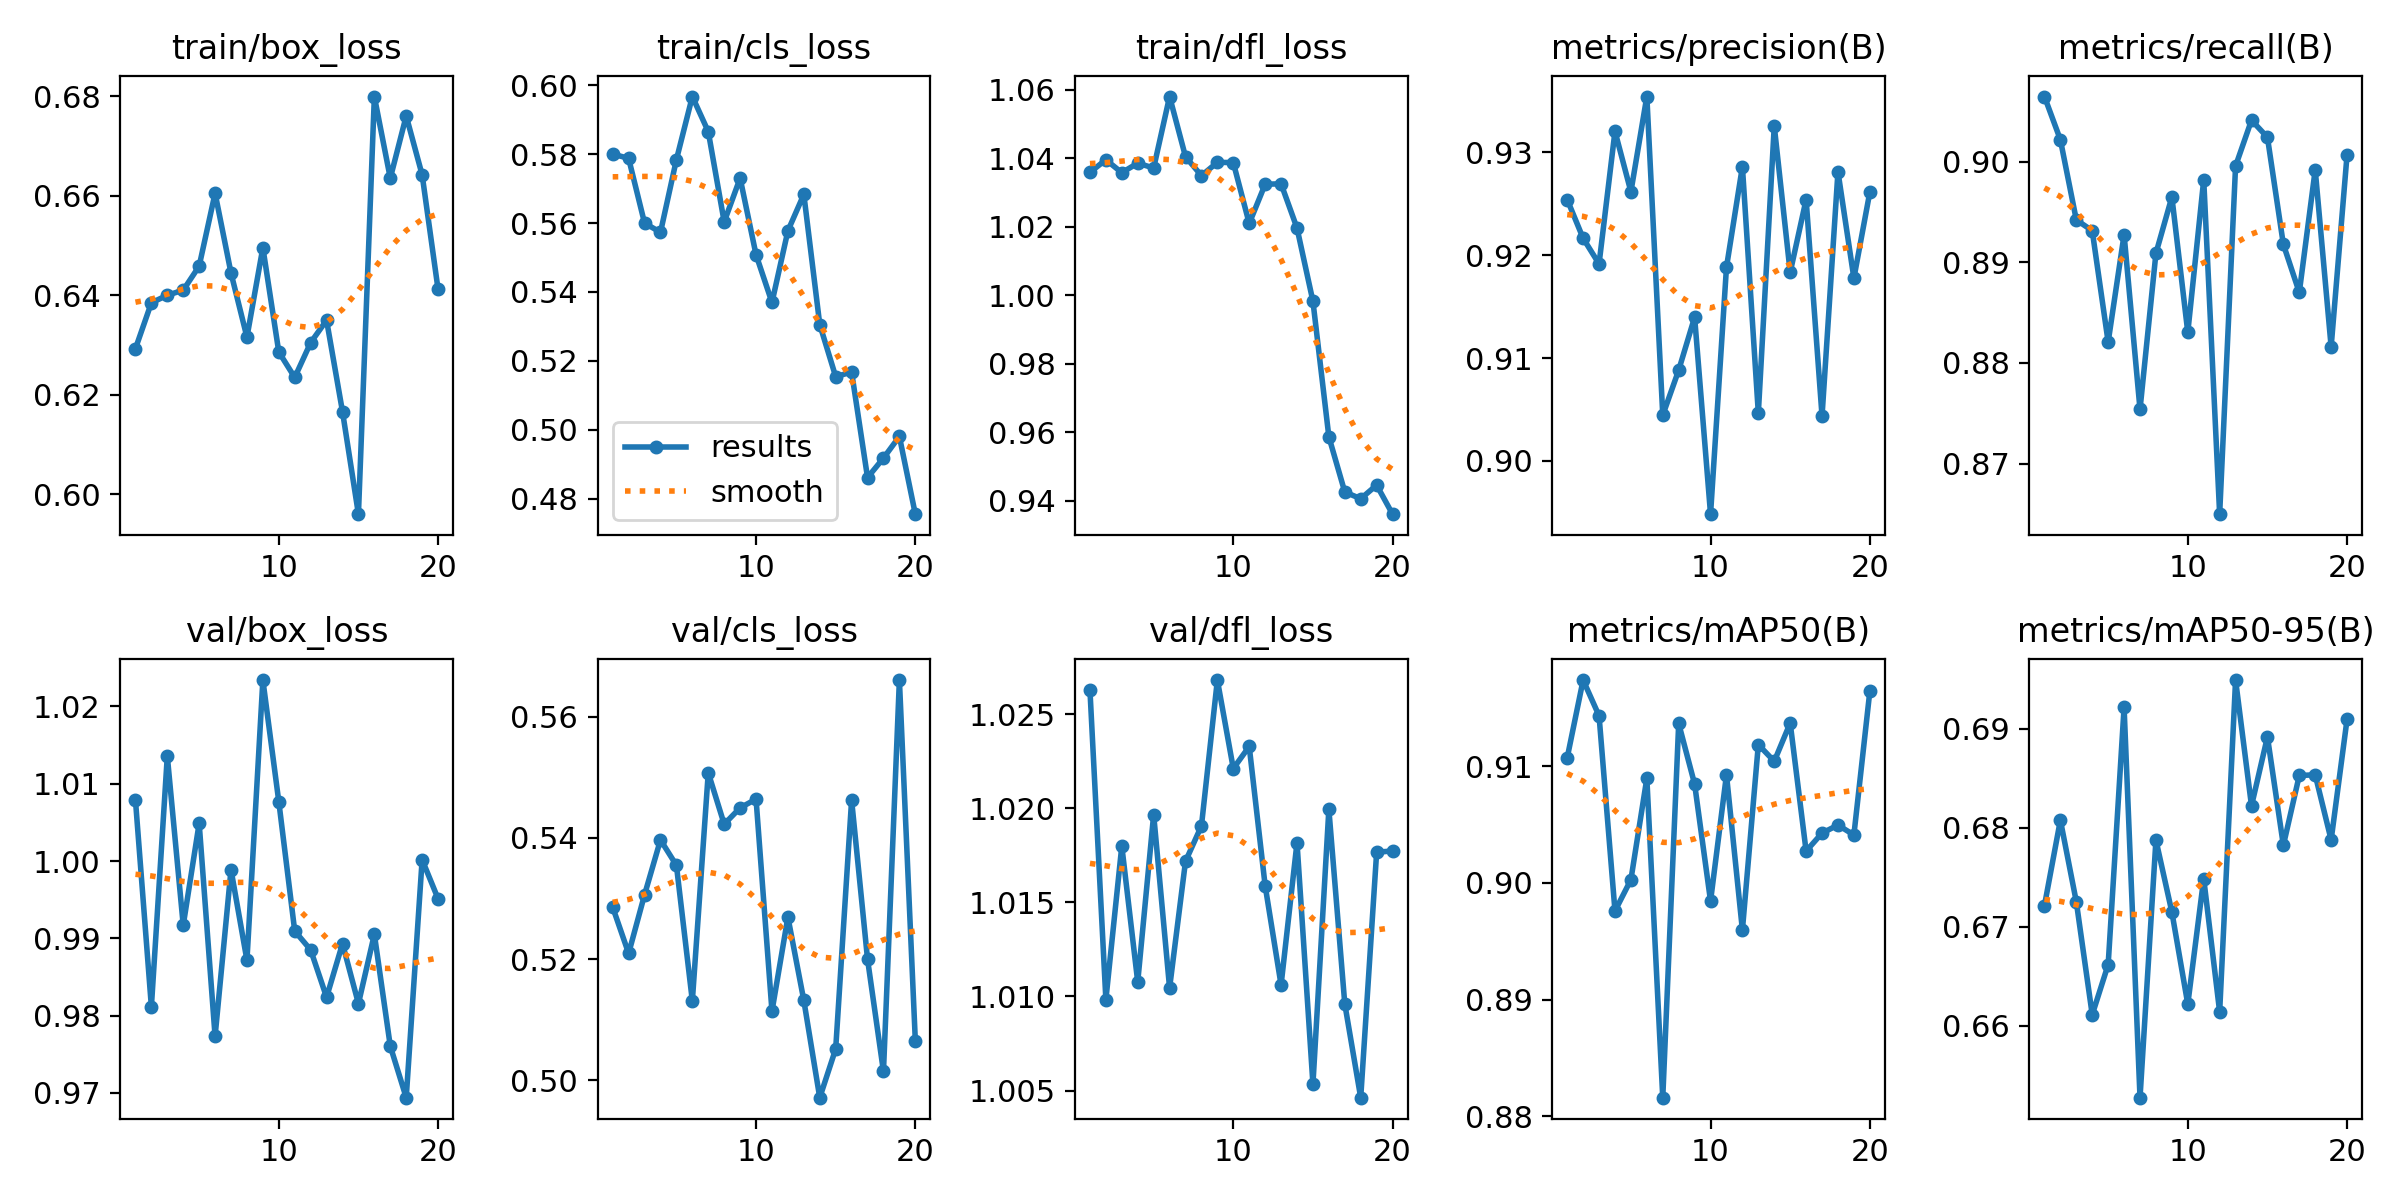

Source data for this figure (header and first rows):
epoch, time, train/box_loss, train/cls_loss, train/dfl_loss, metrics/precision(B), metrics/recall(B), metrics/mAP50(B), metrics/mAP50-95(B), val/box_loss, val/cls_loss, val/dfl_loss, lr/pg0, lr/pg1, lr/pg2
1, 115.8, 0.6292, 0.58, 1.036, 0.9254, 0.9065, 0.9107, 0.6721, 1.008, 0.5285, 1.026, 0.0002546, 0.0002546, 0.0002546
2, 236.1, 0.6384, 0.5788, 1.04, 0.9216, 0.9022, 0.9174, 0.6808, 0.9811, 0.5209, 1.01, 0.0004907, 0.0004907, 0.0004907
3, 379.8, 0.64, 0.56, 1.036, 0.9192, 0.8942, 0.9143, 0.6725, 1.014, 0.5306, 1.018, 0.0007065, 0.0007065, 0.0007065
4, 493.1, 0.641, 0.5573, 1.039, 0.9321, 0.8931, 0.8976, 0.6611, 0.9917, 0.5397, 1.011, 0.0006776, 0.0006776, 0.0006776
5, 596.9, 0.6458, 0.5784, 1.037, 0.9262, 0.8821, 0.9003, 0.6662, 1.005, 0.5355, 1.02, 0.0006472, 0.0006472, 0.0006472
6, 701, 0.6605, 0.5967, 1.058, 0.9354, 0.8928, 0.909, 0.6921, 0.9773, 0.5131, 1.01, 0.0006167, 0.0006167, 0.0006167
7, 792.9, 0.6444, 0.5865, 1.04, 0.9044, 0.8754, 0.8816, 0.6527, 0.9989, 0.5507, 1.017, 0.0005863, 0.0005863, 0.0005863
8, 897.3, 0.6315, 0.5603, 1.035, 0.9088, 0.8909, 0.9136, 0.6787, 0.9872, 0.5423, 1.019, 0.0005558, 0.0005558, 0.0005558
9, 1002, 0.6495, 0.573, 1.039, 0.914, 0.8965, 0.9085, 0.6715, 1.023, 0.545, 1.027, 0.0005254, 0.0005254, 0.0005254
10, 1096, 0.6286, 0.5508, 1.039, 0.8948, 0.883, 0.8984, 0.6622, 1.008, 0.5464, 1.022, 0.0004949, 0.0004949, 0.0004949
11, 1200, 0.6234, 0.5369, 1.021, 0.9188, 0.8982, 0.9093, 0.6748, 0.9909, 0.5114, 1.023, 0.0004645, 0.0004645, 0.0004645
12, 1304, 0.6304, 0.5577, 1.032, 0.9286, 0.865, 0.896, 0.6614, 0.9885, 0.5269, 1.016, 0.000434, 0.000434, 0.000434
13, 1402, 0.635, 0.5683, 1.033, 0.9046, 0.8996, 0.9118, 0.6949, 0.9824, 0.5132, 1.011, 0.0004036, 0.0004036, 0.0004036
14, 1508, 0.6166, 0.5305, 1.02, 0.9326, 0.9041, 0.9104, 0.6822, 0.9893, 0.4971, 1.018, 0.0003731, 0.0003731, 0.0003731
15, 1612, 0.596, 0.5154, 0.9983, 0.9183, 0.9024, 0.9137, 0.6892, 0.9816, 0.5052, 1.005, 0.0003427, 0.0003427, 0.0003427
16, 1734, 0.6799, 0.5167, 0.9587, 0.9254, 0.8918, 0.9027, 0.6782, 0.9905, 0.5462, 1.02, 0.0003122, 0.0003122, 0.0003122
17, 1837, 0.6635, 0.4861, 0.9426, 0.9044, 0.887, 0.9043, 0.6853, 0.976, 0.52, 1.01, 0.0002818, 0.0002818, 0.0002818
18, 1942, 0.676, 0.4918, 0.9406, 0.9281, 0.8992, 0.905, 0.6853, 0.9694, 0.5014, 1.005, 0.0002513, 0.0002513, 0.0002513
19, 2046, 0.6642, 0.498, 0.9446, 0.9178, 0.8816, 0.9041, 0.6788, 1, 0.566, 1.018, 0.0002209, 0.0002209, 0.0002209
20, 2140, 0.6411, 0.4755, 0.9361, 0.9261, 0.9007, 0.9164, 0.6909, 0.9951, 0.5065, 1.018, 0.0001904, 0.0001904, 0.0001904
